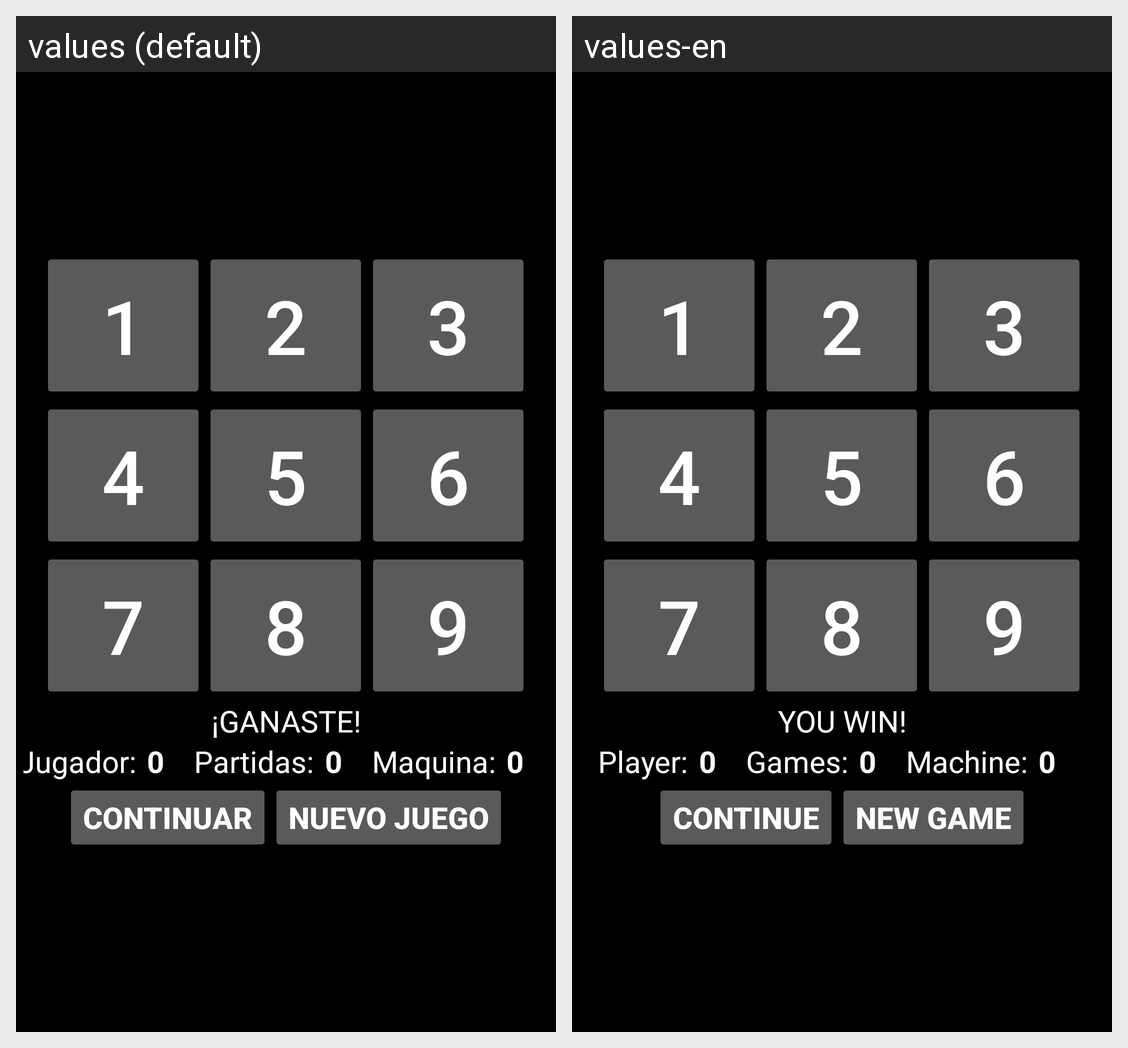

The Android screen above is rendered under two locales of the same app. Produce the string resources it draws, with the default and per-locale values.
Android screen res/layout/activity_main.xml rendered under 2 locales, left to right: values (default), values-en. Device: Nexus 5 (rendered at 1080×1920; each locale shown at half size, 540×960, under a caption strip naming it); theme Theme.AppCompat.
Strings drawn on this screen, with the default value and each locale's value (text and hints the layout hard-codes, and strings that could not be matched under every locale, appear in the picture but are not listed):

one
  values: 1
  values-en: 1  [not translated; the default value is used]

two
  values: 2
  values-en: 2  [not translated; the default value is used]

three
  values: 3
  values-en: 3  [not translated; the default value is used]

four
  values: 4
  values-en: 4  [not translated; the default value is used]

five
  values: 5
  values-en: 5  [not translated; the default value is used]

six
  values: 6
  values-en: 6  [not translated; the default value is used]

seven
  values: 7
  values-en: 7  [not translated; the default value is used]

eight
  values: 8
  values-en: 8  [not translated; the default value is used]

nine
  values: 9
  values-en: 9  [not translated; the default value is used]

result_human_wins
  values: ¡GANASTE!
  values-en: YOU WIN!

puntuacion_jugador
  values: Jugador:
  values-en: Player:

puntuacion_partidas
  values: Partidas:
  values-en: Games:

puntuacion_maquina
  values: Maquina:
  values-en: Machine:

continuar_btn
  values: Continuar
  values-en: Continue

new_game_bnt
  values: Nuevo juego
  values-en: New Game
